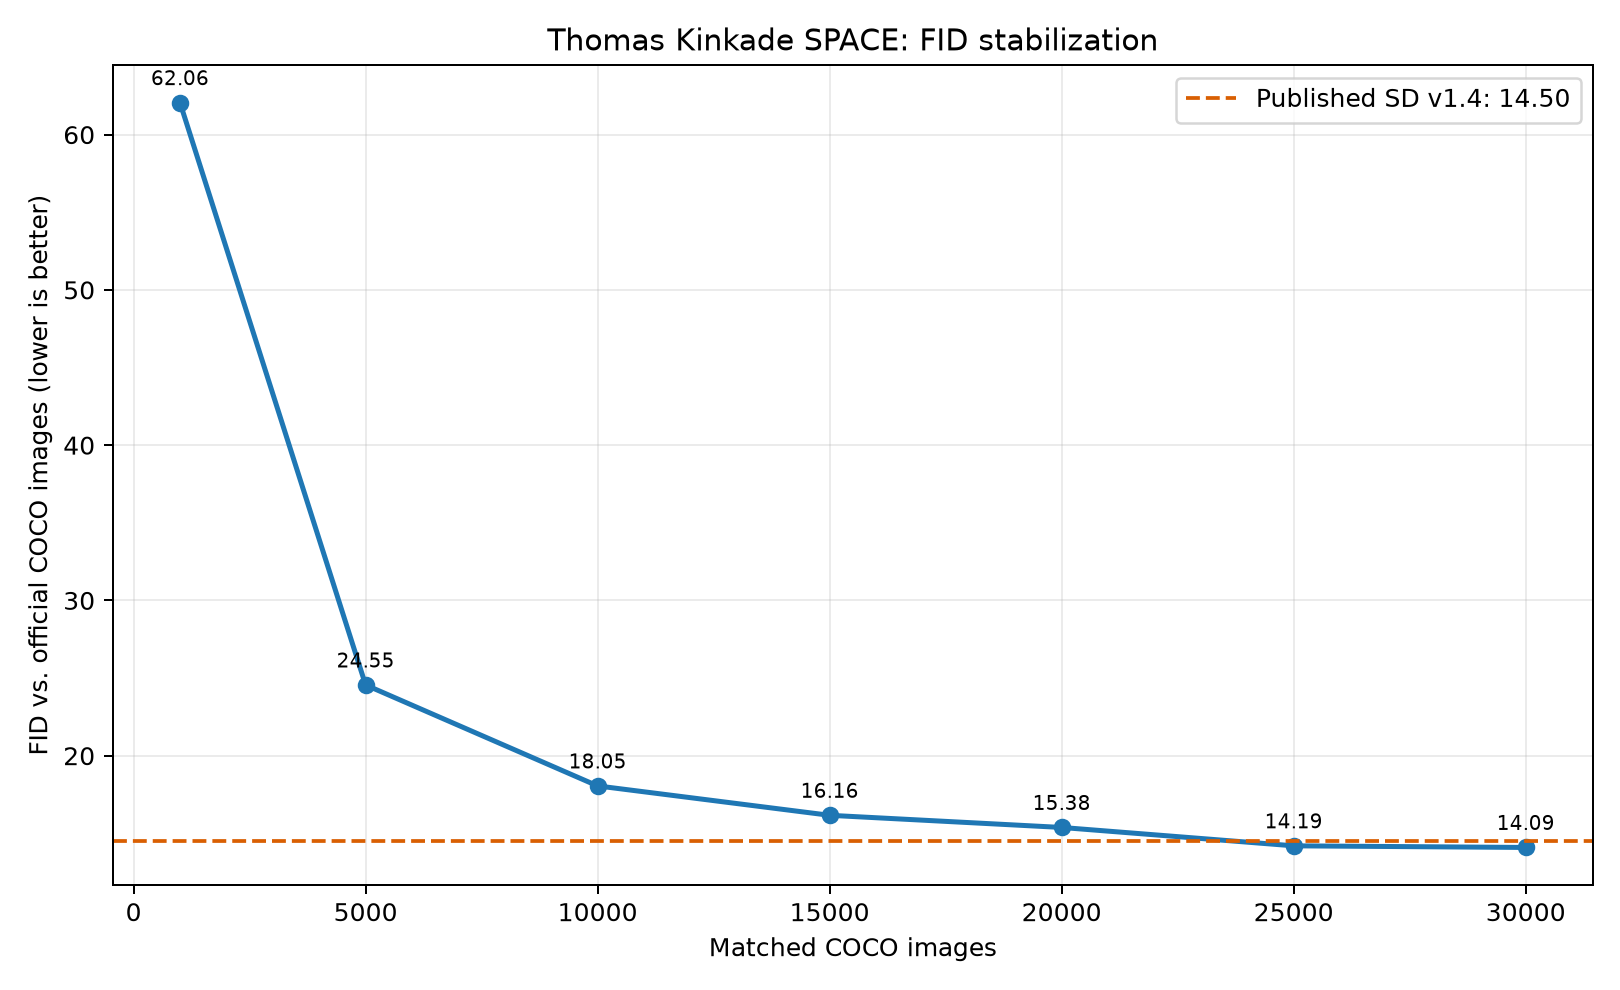

The file beside this chart, header and first rows:
n_images, fid, fid_change
1000, 62.06, 
5000, 24.55, -37.5
10000, 18.05, -6.502
15000, 16.16, -1.892
20000, 15.38, -0.7834
25000, 14.19, -1.183
30000, 14.09, -0.1046
